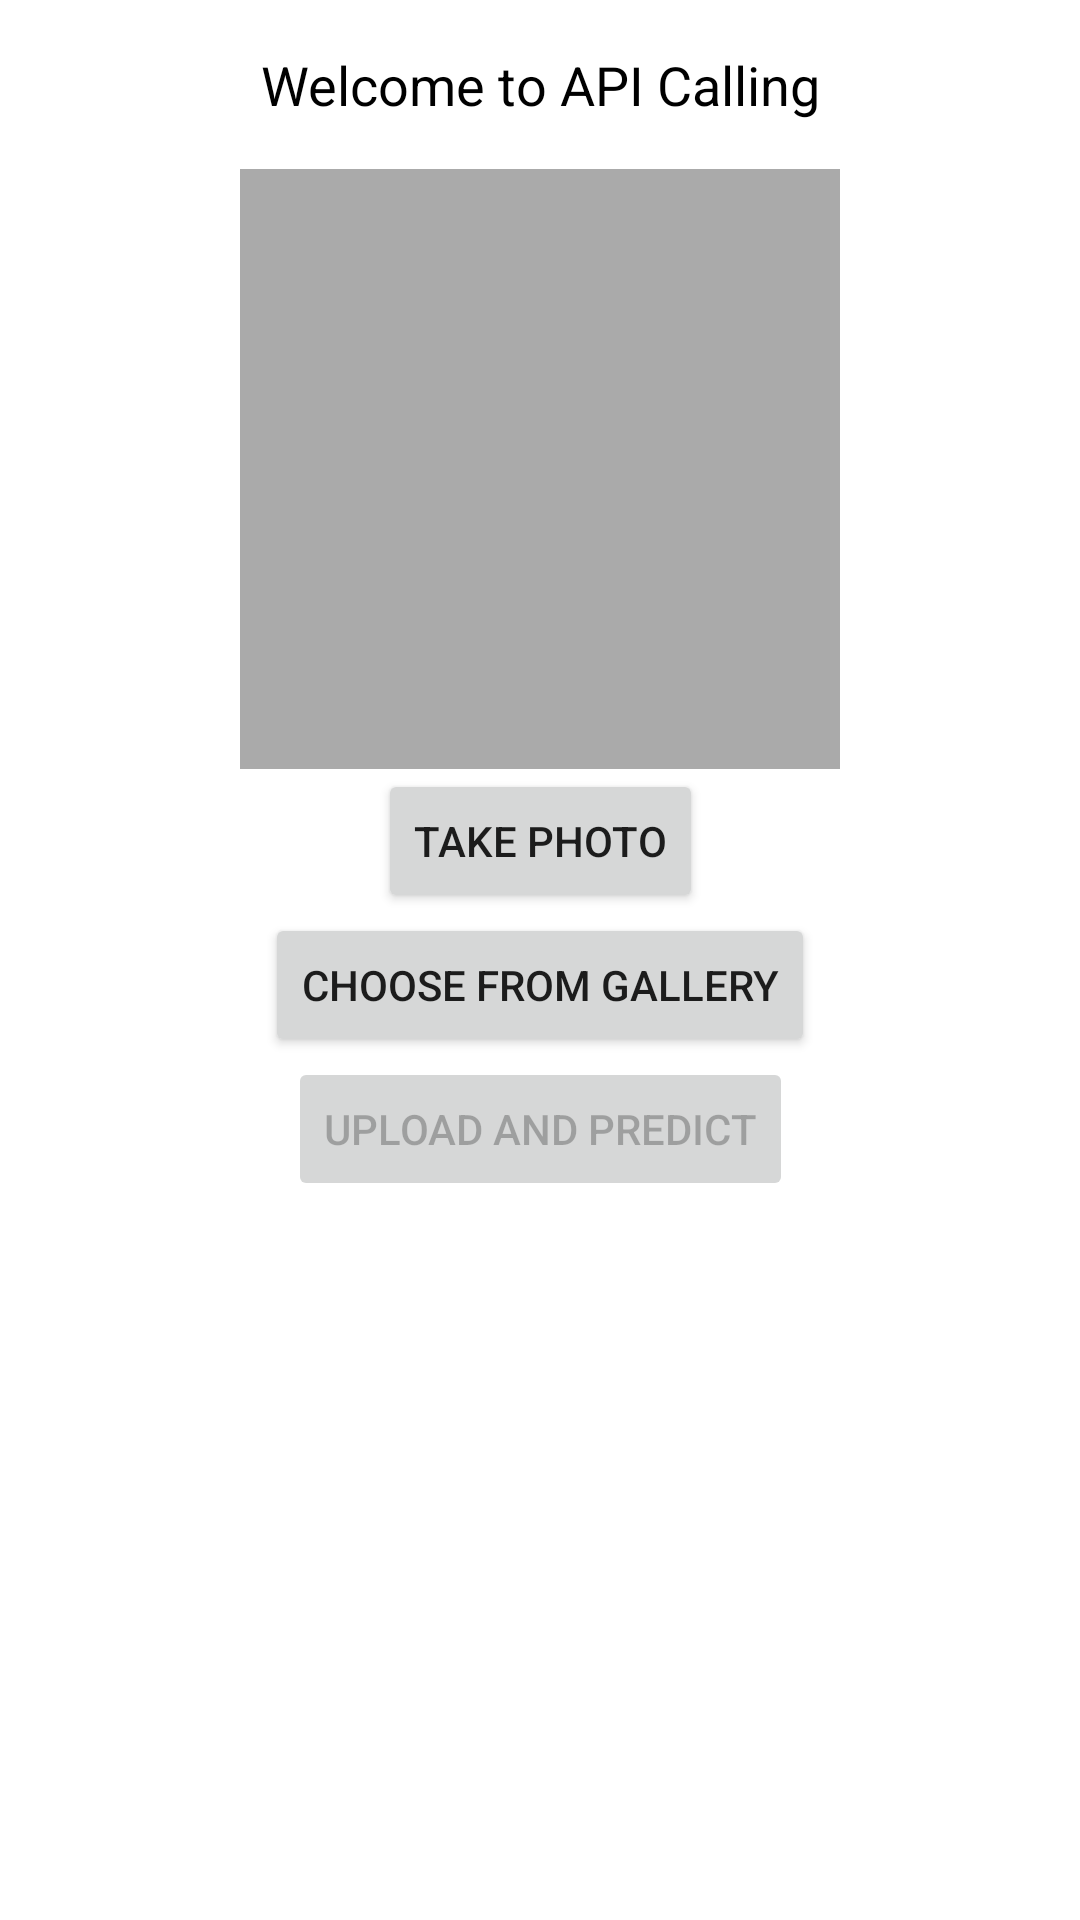

Here is an Android app screen rendered from its layout file. Give the layout XML and the strings, colors and styles it references.
<!-- AndroidManifest.xml: activity theme Theme.CropCare -->
<!-- res/layout/activity_online_prediction.xml -->
<?xml version="1.0" encoding="utf-8"?>
<androidx.constraintlayout.widget.ConstraintLayout
    xmlns:android="http://schemas.android.com/apk/res/android"
    xmlns:app="http://schemas.android.com/apk/res-auto"
    android:layout_width="match_parent"
    android:layout_height="match_parent"
    android:padding="16dp"
    android:background="@color/white">

    
    <TextView
        android:id="@+id/api_welcome_text"
        android:layout_width="wrap_content"
        android:layout_height="wrap_content"
        android:text="@string/IDS_API_CALLING"
        android:textSize="18sp"
        android:textColor="@color/black"
        app:layout_constraintTop_toTopOf="parent"
        app:layout_constraintStart_toStartOf="parent"
        app:layout_constraintEnd_toEndOf="parent"/>

    
    <ImageView
        android:id="@+id/image_preview"
        android:layout_width="200dp"
        android:layout_height="200dp"
        android:layout_marginTop="16dp"
        android:scaleType="centerCrop"
        android:background="@android:color/darker_gray"
        app:layout_constraintTop_toBottomOf="@id/api_welcome_text"
        app:layout_constraintStart_toStartOf="parent"
        app:layout_constraintEnd_toEndOf="parent"/>

    
    <Button
        android:id="@+id/camera_button"
        android:layout_width="wrap_content"
        android:layout_height="wrap_content"
        android:text="@string/IDS_TAKE_PHOTO"
        app:layout_constraintTop_toBottomOf="@id/image_preview"
        app:layout_constraintStart_toStartOf="parent"
        app:layout_constraintEnd_toEndOf="parent"/>

    
    <Button
        android:id="@+id/gallery_button"
        android:layout_width="wrap_content"
        android:layout_height="wrap_content"
        android:text="@string/IDS_CHOOSE_GALLERY"
        app:layout_constraintTop_toBottomOf="@id/camera_button"
        app:layout_constraintStart_toStartOf="parent"
        app:layout_constraintEnd_toEndOf="parent"/>

    
    <Button
        android:id="@+id/upload_button"
        android:layout_width="wrap_content"
        android:layout_height="wrap_content"
        android:text="@string/IDS_UPLOAD_PREDICT"
        android:enabled="false"
        app:layout_constraintTop_toBottomOf="@id/gallery_button"
        app:layout_constraintStart_toStartOf="parent"
        app:layout_constraintEnd_toEndOf="parent"/>

    
    <TextView
        android:id="@+id/prediction_result"
        android:layout_width="match_parent"
        android:layout_height="wrap_content"
        android:text="@string/IDS_API_RESPONSE"
        android:textSize="16sp"
        android:textColor="@color/black"
        android:visibility="gone"
        app:layout_constraintTop_toBottomOf="@id/upload_button"
        app:layout_constraintStart_toStartOf="parent"
        app:layout_constraintEnd_toEndOf="parent"/>

</androidx.constraintlayout.widget.ConstraintLayout>
<!-- resources referenced by this layout -->
<resources>
  <color name="black">#FF000000</color>
  <color name="white">#FFFFFFFF</color>
  <string name="IDS_API_CALLING">Welcome to API Calling</string>
  <string name="IDS_API_RESPONSE">API Response will appear here</string>
  <string name="IDS_CHOOSE_GALLERY">Choose from Gallery</string>
  <string name="IDS_TAKE_PHOTO">Take Photo</string>
  <string name="IDS_UPLOAD_PREDICT">Upload and Predict</string>
  <style name="Theme.CropCare" parent="Theme.MaterialComponents.DayNight.NoActionBar.Bridge">
          
          <item name="colorPrimary">@color/dark_green</item>
          <item name="colorPrimaryVariant">@color/dark_green</item>
          <item name="colorOnPrimary">@color/white</item>
          
          <item name="colorSecondary">@color/teal_200</item>
          <item name="colorSecondaryVariant">@color/teal_700</item>
          <item name="colorOnSecondary">@color/black</item>
          
          <item name="android:statusBarColor">?attr/colorPrimaryVariant</item>
          
      </style>
  <color name="dark_green">#667d06</color>
  <color name="teal_200">#FF03DAC5</color>
  <color name="teal_700">#FF018786</color>
</resources>
